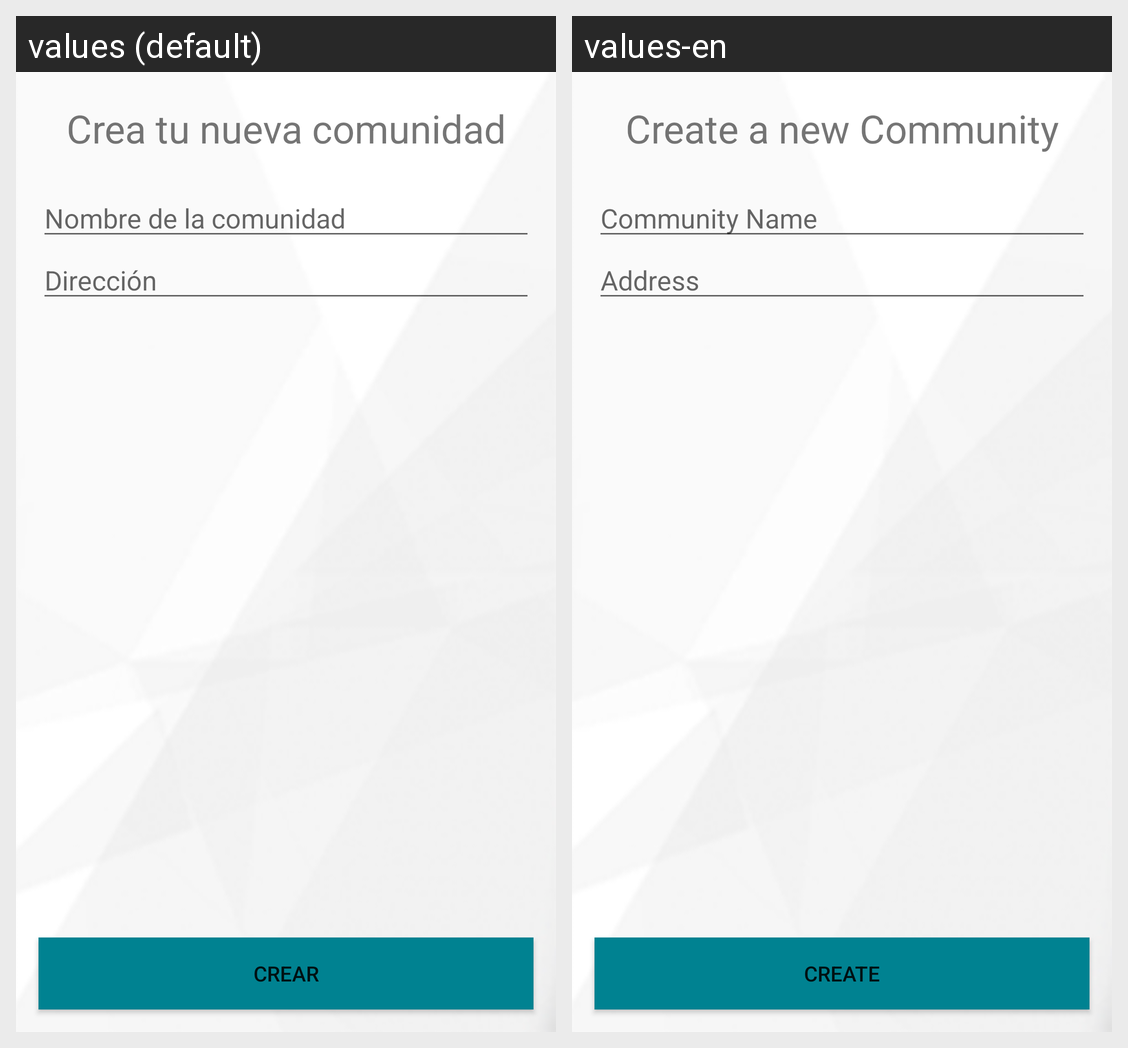

Translations of the strings shown on this Android screen, per locale in the grid:
Android screen res/layout/crea_comunidad.xml rendered under 2 locales, left to right: values (default), values-en. Device: Nexus 5 (rendered at 1080×1920; each locale shown at half size, 540×960, under a caption strip naming it); theme AppTheme.
Strings drawn on this screen, with the default value and each locale's value (text and hints the layout hard-codes, and strings that could not be matched under every locale, appear in the picture but are not listed):

crearcomuni
  values: Crear
  values-en: Create

textviewnuevacomuni
  values: Crea tu nueva comunidad
  values-en: Create a new Community

hint_nombrecomuni
  values: Nombre de la comunidad
  values-en: Community Name

hint_direccion_comunidad
  values: Dirección
  values-en: Address
